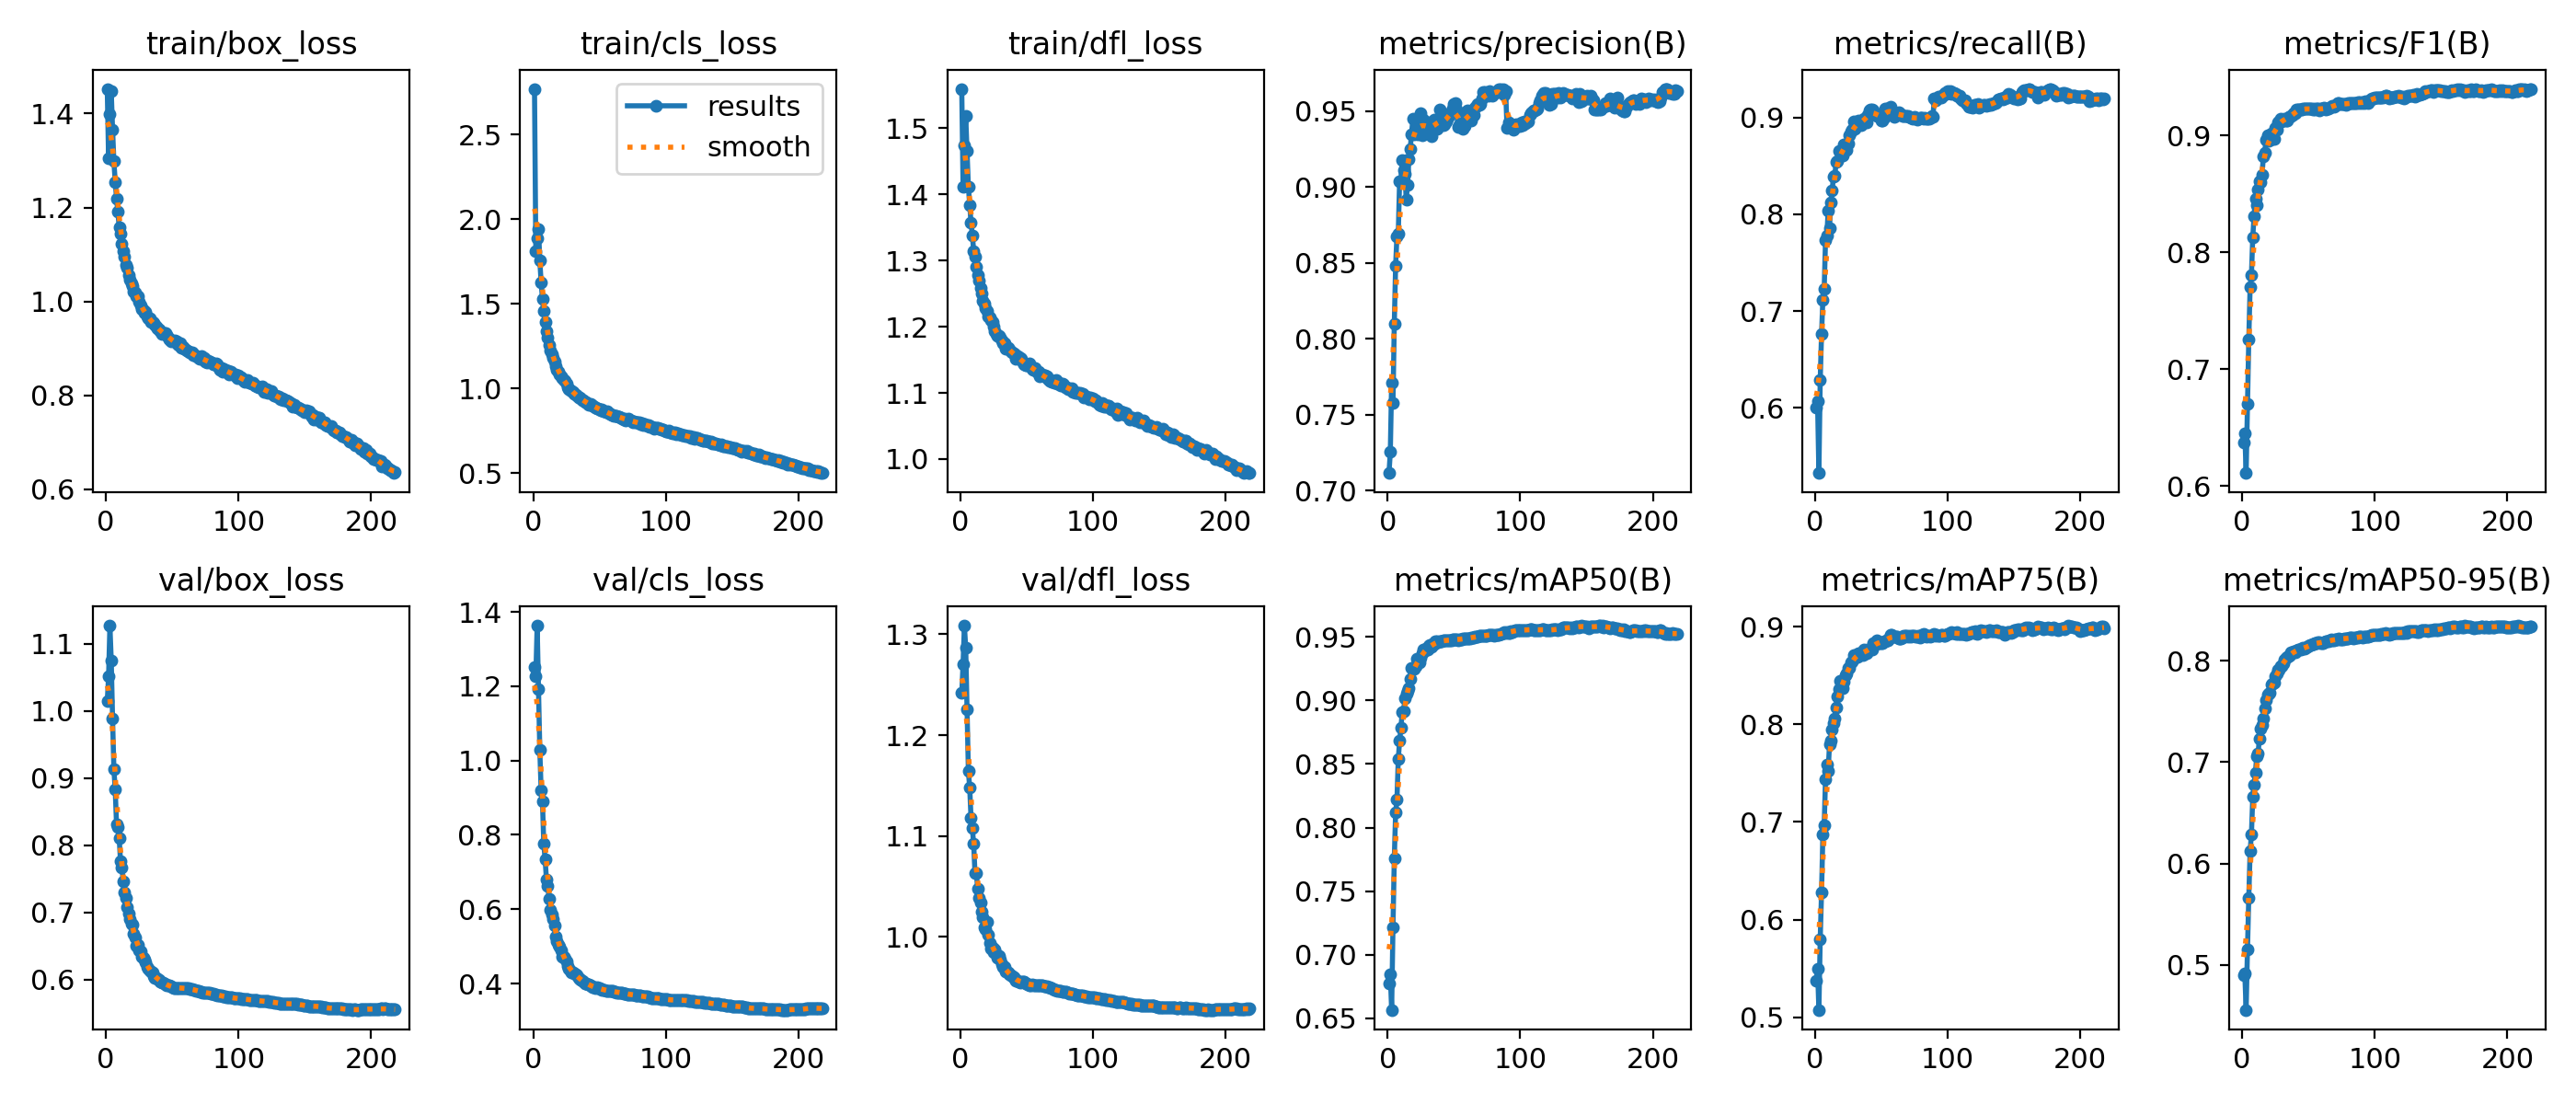

Values plotted in this chart, from the file beside it:
epoch, time, train/box_loss, train/cls_loss, train/dfl_loss, metrics/precision(B), metrics/recall(B), metrics/F1(B), metrics/mAP50(B), metrics/mAP75(B), metrics/mAP50-95(B), val/box_loss, val/cls_loss, val/dfl_loss, lr/pg0, lr/pg1, lr/pg2
1, 179.7, 1.453, 2.769, 1.56, 0.7116, 0.6001, 0.6376, 0.6773, 0.5375, 0.4898, 1.015, 1.251, 1.242, 0.003331, 0.003331, 0.07002
2, 357.2, 1.304, 1.811, 1.412, 0.7254, 0.6067, 0.6451, 0.6846, 0.5498, 0.4915, 1.051, 1.227, 1.271, 0.006664, 0.006664, 0.04002
3, 533.6, 1.4, 1.885, 1.473, 0.7714, 0.5329, 0.6112, 0.6566, 0.5076, 0.4555, 1.127, 1.363, 1.309, 0.009996, 0.009996, 0.01002
4, 709.8, 1.447, 1.943, 1.518, 0.7578, 0.6286, 0.6706, 0.7215, 0.5799, 0.5148, 1.076, 1.192, 1.286, 0.009998, 0.009998, 0.009998
5, 885.7, 1.366, 1.756, 1.465, 0.8098, 0.6764, 0.7254, 0.7755, 0.6276, 0.5664, 0.9888, 1.028, 1.225, 0.009996, 0.009996, 0.009996
6, 1062, 1.299, 1.625, 1.412, 0.8482, 0.7118, 0.7703, 0.8116, 0.6869, 0.6121, 0.9136, 0.9196, 1.164, 0.009993, 0.009993, 0.009993
7, 1238, 1.255, 1.53, 1.384, 0.8676, 0.7227, 0.7809, 0.8219, 0.6968, 0.629, 0.8828, 0.8893, 1.148, 0.00999, 0.00999, 0.00999
8, 1414, 1.219, 1.456, 1.357, 0.8693, 0.773, 0.8131, 0.8536, 0.7439, 0.6655, 0.8313, 0.7762, 1.118, 0.009987, 0.009987, 0.009987
9, 1590, 1.19, 1.391, 1.338, 0.9038, 0.7778, 0.8312, 0.8683, 0.759, 0.678, 0.8272, 0.7339, 1.108, 0.009983, 0.009983, 0.009983
10, 1766, 1.158, 1.337, 1.314, 0.9032, 0.8038, 0.8456, 0.8786, 0.7519, 0.6896, 0.8107, 0.681, 1.092, 0.009978, 0.009978, 0.009978
11, 1942, 1.144, 1.301, 1.305, 0.9179, 0.7855, 0.8401, 0.8909, 0.7794, 0.7061, 0.7758, 0.6635, 1.063, 0.009973, 0.009973, 0.009973
12, 2118, 1.122, 1.255, 1.29, 0.911, 0.8121, 0.8541, 0.8913, 0.7831, 0.7087, 0.7673, 0.6282, 1.064, 0.009967, 0.009967, 0.009967
13, 2294, 1.106, 1.226, 1.278, 0.9084, 0.8247, 0.8607, 0.9015, 0.7949, 0.7231, 0.7466, 0.5986, 1.048, 0.009961, 0.009961, 0.009961
14, 2470, 1.095, 1.204, 1.27, 0.8919, 0.8386, 0.8601, 0.9055, 0.801, 0.7327, 0.7292, 0.5853, 1.039, 0.009954, 0.009954, 0.009954
15, 2646, 1.078, 1.18, 1.258, 0.9015, 0.8395, 0.8665, 0.9073, 0.8057, 0.7366, 0.7214, 0.5725, 1.034, 0.009947, 0.009947, 0.009947
16, 2822, 1.071, 1.159, 1.25, 0.9183, 0.8543, 0.8821, 0.91, 0.8168, 0.7427, 0.7078, 0.5551, 1.025, 0.009939, 0.009939, 0.009939
17, 2998, 1.056, 1.132, 1.24, 0.9252, 0.855, 0.8854, 0.9171, 0.8284, 0.7536, 0.698, 0.5273, 1.019, 0.009931, 0.009931, 0.009931
18, 3174, 1.047, 1.111, 1.236, 0.9348, 0.8654, 0.8961, 0.9257, 0.8364, 0.7616, 0.6898, 0.513, 1.01, 0.009922, 0.009922, 0.009922
19, 3350, 1.038, 1.099, 1.228, 0.9448, 0.8648, 0.9, 0.9255, 0.8444, 0.7666, 0.6827, 0.5049, 1.008, 0.009912, 0.009912, 0.009912
20, 3526, 1.032, 1.084, 1.224, 0.9348, 0.865, 0.8959, 0.9251, 0.8391, 0.7672, 0.6819, 0.4992, 1.015, 0.009902, 0.009902, 0.009902
21, 3702, 1.021, 1.073, 1.216, 0.9442, 0.861, 0.8975, 0.9267, 0.837, 0.7688, 0.6686, 0.4891, 1.002, 0.009892, 0.009892, 0.009892
22, 3878, 1.019, 1.059, 1.214, 0.9395, 0.8724, 0.9018, 0.9328, 0.8432, 0.777, 0.6625, 0.4733, 0.9943, 0.009881, 0.009881, 0.009881
23, 4054, 1.012, 1.05, 1.209, 0.9344, 0.8669, 0.8969, 0.9315, 0.8502, 0.7773, 0.6501, 0.4731, 0.9882, 0.009869, 0.009869, 0.009869
24, 4230, 1.01, 1.042, 1.207, 0.9381, 0.8666, 0.8973, 0.9299, 0.8517, 0.7789, 0.652, 0.4673, 0.9895, 0.009857, 0.009857, 0.009857
25, 4406, 0.9991, 1.027, 1.201, 0.9488, 0.873, 0.9066, 0.9333, 0.8572, 0.785, 0.6441, 0.4599, 0.9846, 0.009844, 0.009844, 0.009844
26, 4582, 0.9919, 1.009, 1.193, 0.9339, 0.882, 0.9053, 0.9369, 0.858, 0.7874, 0.6414, 0.4473, 0.9874, 0.009831, 0.009831, 0.009831
27, 4758, 0.9831, 0.9962, 1.19, 0.9441, 0.8855, 0.9114, 0.9402, 0.8629, 0.7911, 0.6332, 0.4394, 0.9829, 0.009818, 0.009818, 0.009818
28, 4934, 0.9811, 0.9909, 1.186, 0.9427, 0.8873, 0.912, 0.939, 0.8645, 0.7913, 0.6327, 0.4349, 0.9794, 0.009803, 0.009803, 0.009803
29, 5110, 0.9751, 0.9838, 1.186, 0.939, 0.8955, 0.9145, 0.9407, 0.8706, 0.7949, 0.6297, 0.4307, 0.9815, 0.009789, 0.009789, 0.009789
30, 5286, 0.9768, 0.9807, 1.184, 0.9424, 0.8884, 0.9124, 0.9401, 0.8678, 0.7948, 0.6254, 0.4291, 0.9778, 0.009773, 0.009773, 0.009773
31, 5462, 0.9686, 0.9693, 1.179, 0.9372, 0.8944, 0.9135, 0.9429, 0.8712, 0.7974, 0.6188, 0.4282, 0.9727, 0.009758, 0.009758, 0.009758
32, 5638, 0.9639, 0.964, 1.175, 0.9395, 0.8932, 0.9141, 0.9436, 0.869, 0.8011, 0.6162, 0.424, 0.9702, 0.009741, 0.009741, 0.009741
33, 5814, 0.9629, 0.9549, 1.176, 0.9332, 0.8969, 0.913, 0.9419, 0.8731, 0.8033, 0.6135, 0.4223, 0.9704, 0.009725, 0.009725, 0.009725
34, 5990, 0.956, 0.9462, 1.167, 0.9383, 0.8926, 0.9132, 0.944, 0.8732, 0.8039, 0.6116, 0.4152, 0.9658, 0.009707, 0.009707, 0.009707
35, 6166, 0.9559, 0.9453, 1.168, 0.9444, 0.8921, 0.9156, 0.9442, 0.8726, 0.8046, 0.6102, 0.4127, 0.966, 0.00969, 0.00969, 0.00969
36, 6342, 0.955, 0.9412, 1.168, 0.9416, 0.896, 0.9163, 0.9464, 0.8707, 0.8055, 0.6055, 0.41, 0.965, 0.009671, 0.009671, 0.009671
37, 6518, 0.95, 0.9294, 1.165, 0.9386, 0.8989, 0.9165, 0.9464, 0.8762, 0.8083, 0.6027, 0.4065, 0.9629, 0.009652, 0.009652, 0.009652
38, 6694, 0.947, 0.9292, 1.163, 0.9438, 0.8972, 0.9179, 0.9457, 0.8745, 0.8089, 0.6018, 0.4044, 0.9617, 0.009633, 0.009633, 0.009633
39, 6870, 0.9426, 0.9201, 1.161, 0.9508, 0.8945, 0.9194, 0.9466, 0.8725, 0.8093, 0.6007, 0.4014, 0.9613, 0.009613, 0.009613, 0.009613
40, 7046, 0.9407, 0.9215, 1.159, 0.9408, 0.9023, 0.9189, 0.9465, 0.8765, 0.8086, 0.6, 0.4003, 0.96, 0.009593, 0.009593, 0.009593
41, 7222, 0.9363, 0.9105, 1.158, 0.9419, 0.907, 0.9222, 0.9466, 0.8765, 0.8106, 0.5969, 0.3987, 0.9582, 0.009572, 0.009572, 0.009572
42, 7398, 0.931, 0.9012, 1.152, 0.9409, 0.9078, 0.9221, 0.9476, 0.8766, 0.8115, 0.5959, 0.3971, 0.9566, 0.009551, 0.009551, 0.009551
43, 7574, 0.9335, 0.9082, 1.155, 0.9412, 0.9082, 0.9225, 0.9471, 0.8769, 0.811, 0.5959, 0.3953, 0.9567, 0.009529, 0.009529, 0.009529
44, 7750, 0.933, 0.9056, 1.155, 0.9429, 0.9074, 0.9226, 0.9473, 0.8827, 0.8113, 0.5939, 0.3932, 0.9556, 0.009507, 0.009507, 0.009507
45, 7926, 0.9331, 0.8986, 1.153, 0.9452, 0.9037, 0.9219, 0.9472, 0.8828, 0.8122, 0.5922, 0.3913, 0.9552, 0.009484, 0.009484, 0.009484
46, 8102, 0.9291, 0.8936, 1.151, 0.9469, 0.9037, 0.9228, 0.9472, 0.8822, 0.8133, 0.5909, 0.3901, 0.9557, 0.00946, 0.00946, 0.00946
47, 8278, 0.9231, 0.8894, 1.146, 0.9484, 0.902, 0.9227, 0.9474, 0.8856, 0.8125, 0.5912, 0.3891, 0.9557, 0.009437, 0.009437, 0.009437
48, 8454, 0.9179, 0.8825, 1.143, 0.9496, 0.9023, 0.9234, 0.9476, 0.8835, 0.8128, 0.5908, 0.3893, 0.9554, 0.009412, 0.009412, 0.009412
49, 8630, 0.9158, 0.8814, 1.142, 0.9514, 0.9003, 0.9231, 0.9479, 0.8834, 0.8136, 0.5893, 0.3877, 0.9541, 0.009388, 0.009388, 0.009388
50, 8806, 0.916, 0.8767, 1.141, 0.9547, 0.8968, 0.9227, 0.9477, 0.8832, 0.8147, 0.5889, 0.3869, 0.9536, 0.009363, 0.009363, 0.009363
51, 8982, 0.9147, 0.8696, 1.143, 0.9554, 0.8963, 0.9228, 0.9479, 0.8832, 0.8154, 0.5877, 0.3848, 0.9527, 0.009337, 0.009337, 0.009337
52, 9158, 0.9175, 0.8757, 1.144, 0.9511, 0.8997, 0.9228, 0.948, 0.8853, 0.8156, 0.5876, 0.3837, 0.9524, 0.009311, 0.009311, 0.009311
53, 9334, 0.9141, 0.8673, 1.14, 0.9394, 0.9091, 0.9225, 0.9475, 0.8854, 0.8164, 0.5875, 0.3839, 0.9524, 0.009284, 0.009284, 0.009284
54, 9510, 0.9083, 0.8654, 1.136, 0.9405, 0.9088, 0.9228, 0.9481, 0.886, 0.8167, 0.5877, 0.383, 0.9528, 0.009257, 0.009257, 0.009257
55, 9686, 0.9065, 0.8585, 1.135, 0.9414, 0.9068, 0.9223, 0.9479, 0.8863, 0.8176, 0.5875, 0.3815, 0.9524, 0.009229, 0.009229, 0.009229
56, 9862, 0.9111, 0.8626, 1.138, 0.9419, 0.9073, 0.9227, 0.9482, 0.8881, 0.8176, 0.5871, 0.3812, 0.9525, 0.009201, 0.009201, 0.009201
57, 10038, 0.9014, 0.8535, 1.133, 0.9383, 0.9114, 0.9232, 0.9487, 0.892, 0.8184, 0.5866, 0.3809, 0.9519, 0.009173, 0.009173, 0.009173
58, 10214, 0.9039, 0.8491, 1.131, 0.94, 0.9073, 0.9218, 0.9484, 0.8914, 0.8182, 0.5869, 0.3798, 0.9522, 0.009144, 0.009144, 0.009144
59, 10390, 0.8986, 0.8458, 1.132, 0.9482, 0.9026, 0.9231, 0.9488, 0.8899, 0.8175, 0.5872, 0.3795, 0.9524, 0.009115, 0.009115, 0.009115
60, 10565, 0.8973, 0.8417, 1.125, 0.9504, 0.901, 0.9232, 0.949, 0.8894, 0.8179, 0.5874, 0.3794, 0.9525, 0.009085, 0.009085, 0.009085
... 158 more rows
